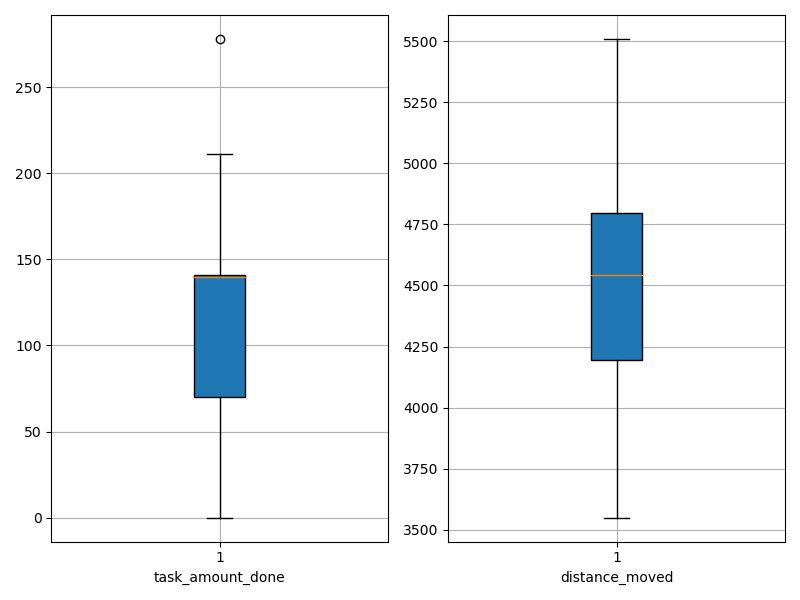

Data behind this chart, as committed beside it:
agent_id, task_amount_done, distance_moved
0, 71.0, 4829
1, 208.0, 3808
2, 210.0, 3595
3, 142.0, 4022
4, 140.0, 4231
5, 140.0, 4265
6, 71.0, 4989
7, 70.0, 4934
8, 140.0, 3715
9, 140.0, 4592
10, 71.0, 4928
11, 71.0, 4019
12, 69.0, 4663
13, 69.0, 4562
14, 140.0, 4666
15, 139.0, 4522
16, 0.0, 5509
17, 141.0, 4691
18, 71.0, 4672
19, 70.0, 4651
20, 140.0, 4209
21, 140.0, 4355
22, 69.0, 4940
23, 69.0, 5018
24, 211.0, 4340
25, 210.0, 3735
26, 211.0, 4188
27, 70.0, 5125
28, 139.0, 4256
29, 278.0, 3550
